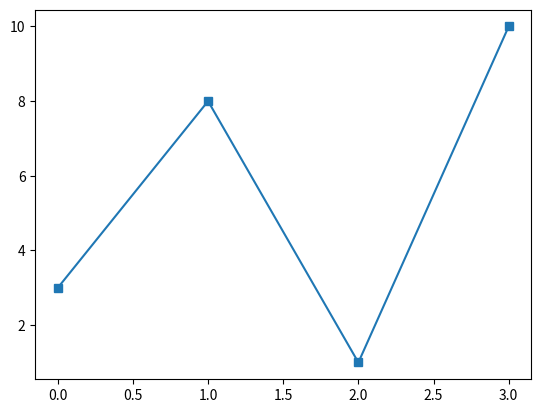

The script that saved this image:
# W3Schools, Python Matplotlib, Markers
import matplotlib.pyplot as plt
import numpy as np

# The x-points in the example are [0, 1, 2, 3, 4, 5]
ypoints = np.array([3, 8, 1, 10])

plt.plot(ypoints, marker = 's')
plt.show()
